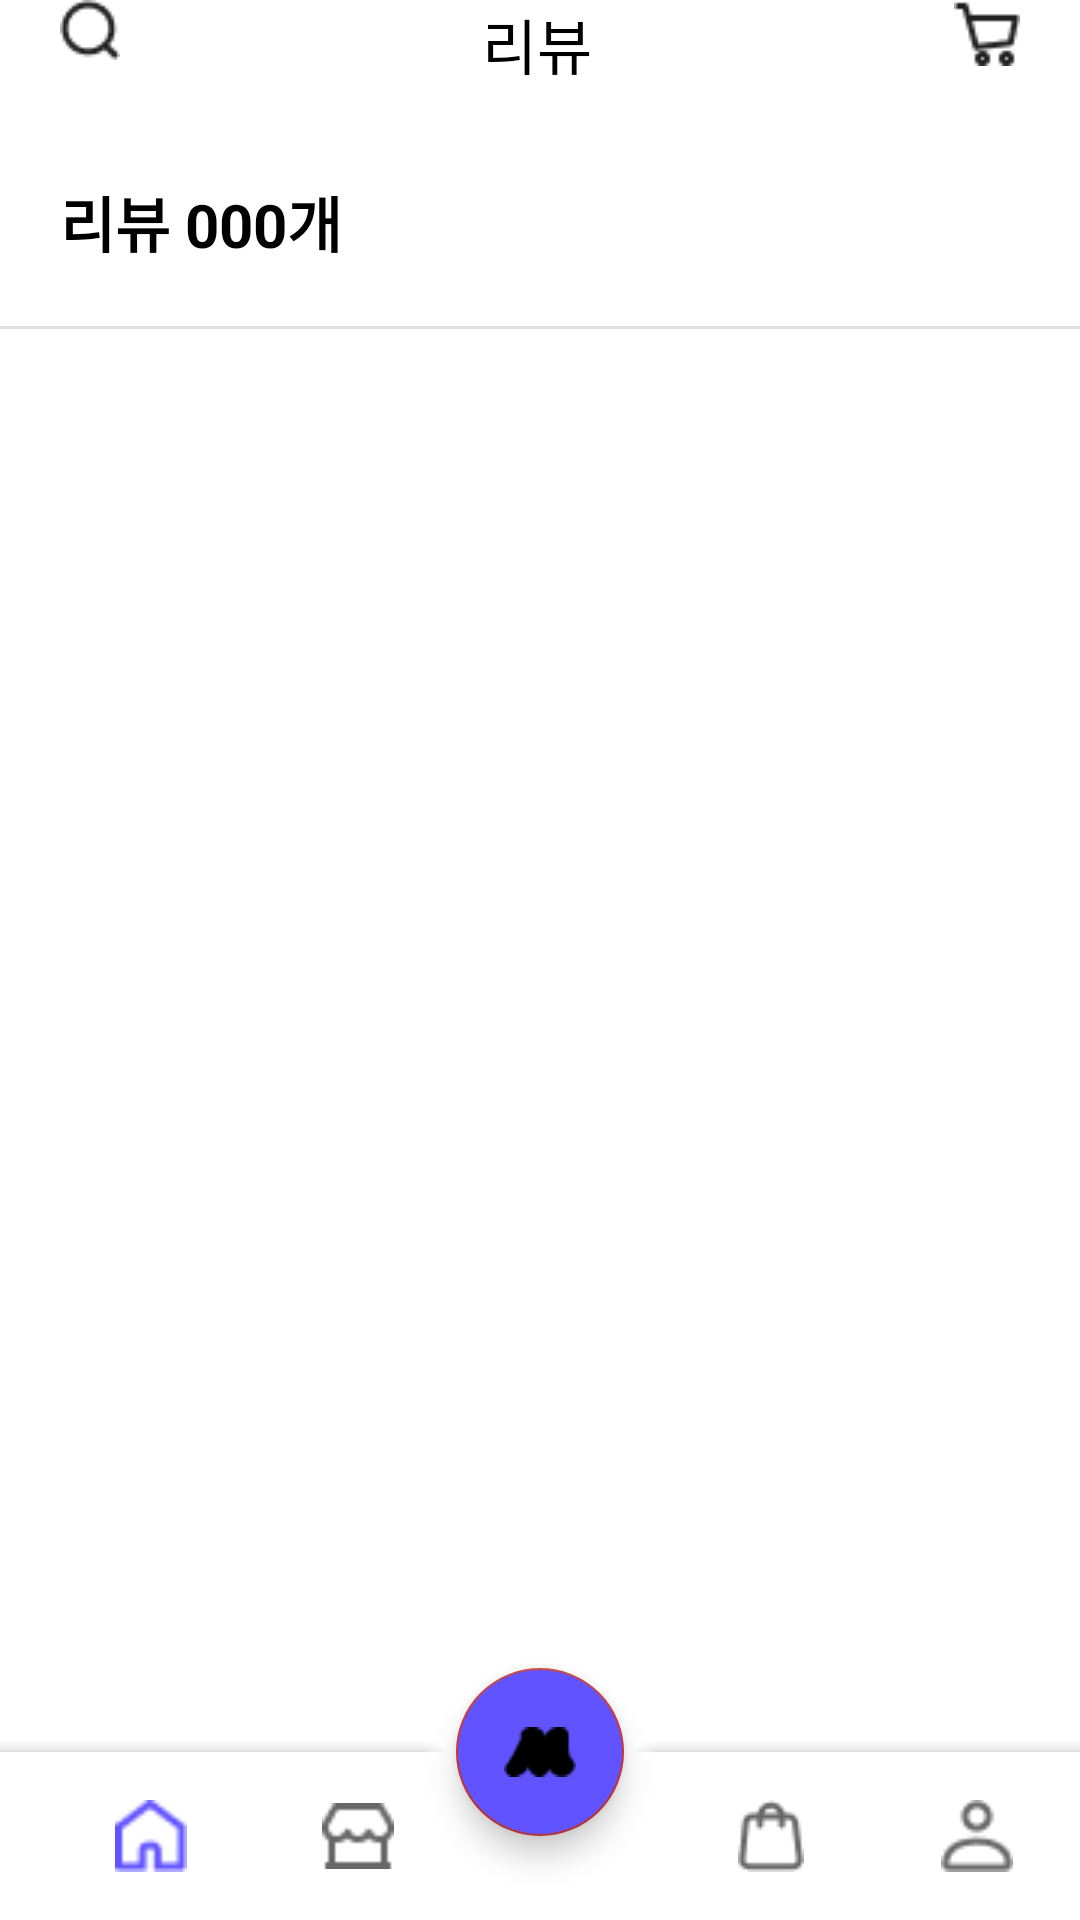

Android layout source for this screen:
<!-- AndroidManifest.xml: application theme Theme.Moody -->
<!-- res/layout/fragment_m.xml -->
<?xml version="1.0" encoding="utf-8"?>
<layout xmlns:android="http://schemas.android.com/apk/res/android">
    <androidx.coordinatorlayout.widget.CoordinatorLayout
        xmlns:app="http://schemas.android.com/apk/res-auto"
        xmlns:tools="http://schemas.android.com/tools"
        android:layout_width="match_parent"
        android:layout_height="match_parent"
        android:id="@+id/main_frame"
        android:orientation="vertical"
        tools:context=".M"
        android:layout_marginTop="40sp">

        <LinearLayout
            android:layout_width="match_parent"
            android:layout_height="wrap_content"
            android:orientation="vertical">

            <LinearLayout
                android:layout_width="match_parent"
                android:layout_height="wrap_content"
                android:orientation="horizontal"
                android:layout_marginStart="20sp"
                android:layout_marginEnd="20sp">

                <ImageView
                    android:layout_width="wrap_content"
                    android:layout_height="wrap_content"
                    android:src="@drawable/search"/>

                <TextView
                    android:layout_width="match_parent"
                    android:layout_height="wrap_content"
                    android:layout_weight="2"
                    android:text="리뷰"
                    android:gravity="center"
                    android:textColor="@color/gray_10"
                    android:textSize="20sp"/>

                <ImageView
                    android:layout_width="wrap_content"
                    android:layout_height="wrap_content"
                    android:src="@drawable/cart"
                    android:layout_gravity="right"/>
            </LinearLayout>

            <LinearLayout
                android:layout_width="match_parent"
                android:layout_height="wrap_content"
                android:orientation="horizontal"
                android:layout_marginTop="30sp"
                android:layout_marginStart="20sp"
                android:layout_marginEnd="20sp">

                <TextView
                    android:layout_width="wrap_content"
                    android:layout_height="wrap_content"
                    android:text="리뷰 "
                    android:textColor="@color/gray_10"
                    android:textSize="20sp"
                    android:textStyle="bold"/>

                <TextView
                    android:layout_width="wrap_content"
                    android:layout_height="wrap_content"
                    android:text="000"
                    android:textColor="@color/gray_10"
                    android:textSize="20sp"
                    android:textStyle="bold"/>

                <TextView
                    android:layout_width="wrap_content"
                    android:layout_height="wrap_content"
                    android:text="개"
                    android:textColor="@color/gray_10"
                    android:textSize="20sp"
                    android:textStyle="bold"/>
            </LinearLayout>

            <com.google.android.material.divider.MaterialDivider
                android:layout_width="match_parent"
                android:layout_height="wrap_content"
                android:layout_marginTop="20sp"
                android:layout_marginBottom="20sp"/>

            <androidx.recyclerview.widget.RecyclerView
                android:layout_width="match_parent"
                android:layout_height="wrap_content"
                android:layout_marginStart="20sp"
                android:layout_marginEnd="20sp"/>
        </LinearLayout>

        <com.google.android.material.bottomappbar.BottomAppBar
            android:id="@+id/navigation"
            android:layout_width="match_parent"
            android:layout_height="wrap_content"
            android:layout_gravity="bottom"
            android:background="@color/gray_1">

            <androidx.constraintlayout.widget.ConstraintLayout
                android:layout_width="match_parent"
                android:layout_height="wrap_content">

                <com.google.android.material.bottomnavigation.BottomNavigationView
                    android:id="@+id/bottomNavigationView"
                    android:layout_width="match_parent"
                    android:layout_height="56dp"
                    android:layout_alignParentBottom="true"
                    android:layout_centerHorizontal="true"
                    android:background="#fff"
                    app:labelVisibilityMode="unlabeled"
                    app:layout_constraintStart_toStartOf="parent"
                    app:menu="@menu/bottom_nav_menu" />
            </androidx.constraintlayout.widget.ConstraintLayout>
        </com.google.android.material.bottomappbar.BottomAppBar>

        <com.google.android.material.floatingactionbutton.FloatingActionButton
            android:id="@+id/floatingbtn_moody"
            android:layout_width="wrap_content"
            android:layout_height="wrap_content"
            android:src="@drawable/moody"
            android:backgroundTint="@color/normal"
            app:layout_anchor="@id/navigation"
            android:tint="@color/white"/>
    </androidx.coordinatorlayout.widget.CoordinatorLayout>
</layout>
<!-- resources referenced by this layout -->
<resources>
  <color name="gray_1">#ffffff</color>
  <color name="gray_10">#000000</color>
  <color name="normal">#6153FF</color>
  <color name="white">#FFFFFF</color>
  <!-- drawable cart: png bitmap (drawable, 419 bytes) -->
  <!-- drawable moody: png bitmap (drawable, 689 bytes) -->
  <!-- drawable search: png bitmap (drawable, 464 bytes) -->
  <style name="Theme.Moody" parent="Theme.MaterialComponents.DayNight.DarkActionBar">
          
          <item name="colorPrimary">  @color/purple_500</item>
          <item name="colorPrimaryVariant">@color/purple_700</item>
          <item name="colorOnPrimary">@color/white</item>
          
          <item name="colorSecondary">@color/teal_200</item>
          <item name="colorSecondaryVariant">@color/teal_700</item>
          <item name="colorOnSecondary">@color/black</item>
          
          <item name="android:statusBarColor">?attr/colorPrimaryVariant</item>
          
          <item name="color"> @color/non</item>
      </style>
  <color name="purple_500">#6153FF</color>
  <color name="purple_700">#A49CFF</color>
  <color name="teal_200">#C23535</color>
  <color name="teal_700">#FFD3D3</color>
  <color name="black">#000000</color>
  <color name="non">#00ff0000</color>
</resources>
